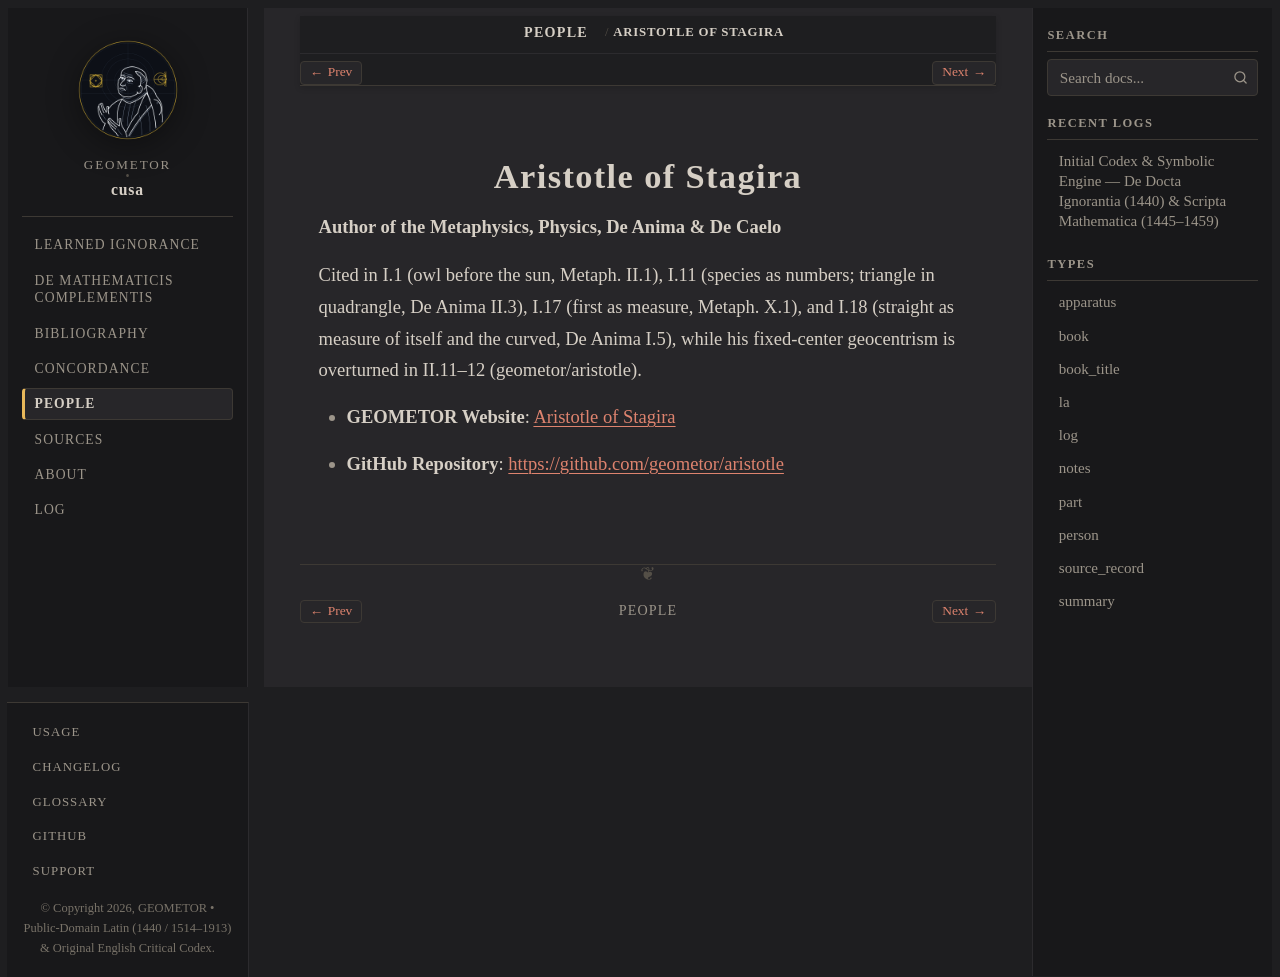

repository: geometor/cusa · page: people/aristotle.html · generator: sphinx

:type: person
:death_year: -322
:death_label: 322 BC
:lifespan: 384 – 322 BC
:site_url: https://geometor.github.io/aristotle/
:github_url: https://github.com/geometor/aristotle
:excerpt: Author of the Metaphysics, Physics, De Anima & De Caelo

.. _person-aristotle:

Aristotle of Stagira
====================

**Author of the Metaphysics, Physics, De Anima & De Caelo**

Cited in I.1 (owl before the sun, Metaph. II.1), I.11 (species as numbers; triangle in quadrangle, De Anima II.3), I.17 (first as measure, Metaph. X.1), and I.18 (straight as measure of itself and the curved, De Anima I.5), while his fixed-center geocentrism is overturned in II.11–12 (geometor/aristotle).

* **GEOMETOR Website**: `Aristotle of Stagira <https://geometor.github.io/aristotle/>`_
* **GitHub Repository**: `https://github.com/geometor/aristotle <https://github.com/geometor/aristotle>`_
